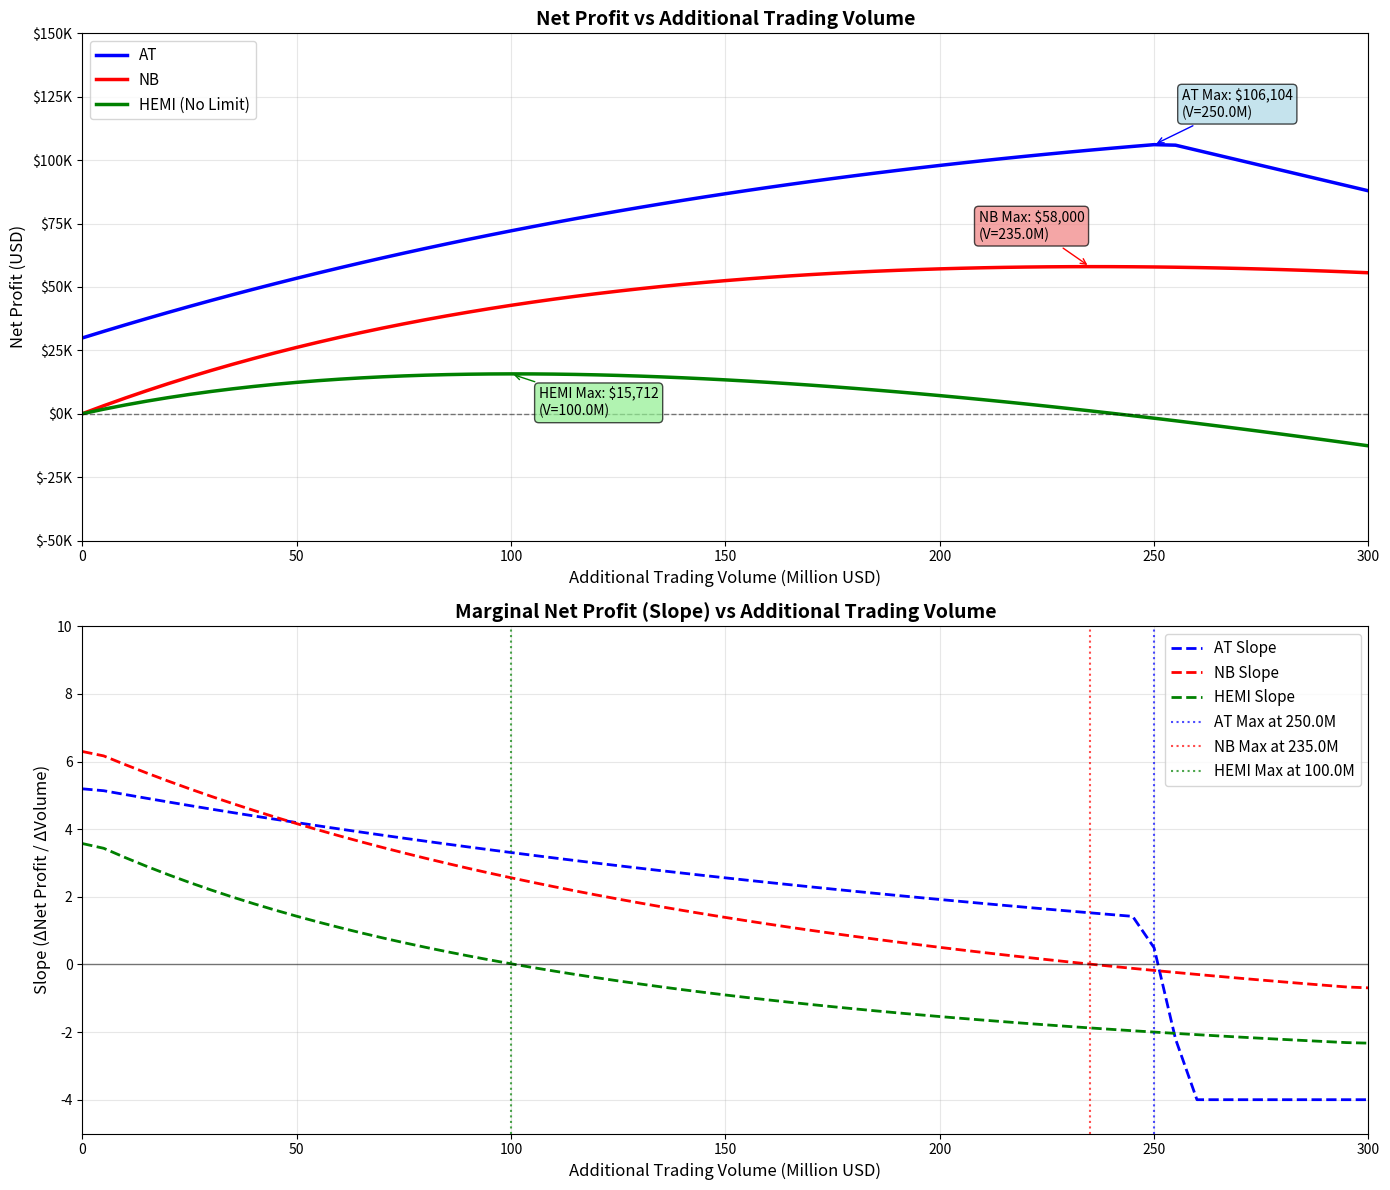

Write Python code to recreate this figure.
import pandas as pd
import matplotlib.pyplot as plt
import numpy as np

# 正确的参数设置
T_AT = 768.92   # 市场总交易额预测(M)
T_NB = 383.42
T_HEMI = 258.99

R_AT = 770000
R_NB = 400000  
R_HEMI = 200000

cost_rate = 0.0004

# AT已刷交易额
AT_already_volume = 31.04  # M

# 正确的净收益函数
def calculate_net(V, T, R, account_limit_ratio=None, already_volume=0):
    # 总刷量 = 已刷 + 新刷
    total_volume = already_volume + V
    
    # 计算我们的份额
    our_share = total_volume / (T + total_volume)
    
    # 计算理论奖励
    theoretical_reward = our_share * R
    
    # 如果有账号上限，应用上限
    if account_limit_ratio is not None:
        actual_reward = min(theoretical_reward, account_limit_ratio * R)
    else:
        actual_reward = theoretical_reward
    
    # 成本只计算新刷的部分
    cost = V * 1e6 * cost_rate
    
    net_profit = actual_reward - cost
    return net_profit, actual_reward, our_share

# 生成更密集的数据点
V_values = np.arange(0, 301, 5)  # 0-300M，每5M一个点
data = []

for V in V_values:
    # AT: 9账号上限 27%
    at_net, at_reward, at_share = calculate_net(V, T_AT, R_AT, 0.27, AT_already_volume)
    
    # NB: 19账号上限 57% (19 * 3%)
    nb_net, nb_reward, nb_share = calculate_net(V, T_NB, R_NB, 0.57, 0)
    
    # HEMI: 无上限
    hemi_net, hemi_reward, hemi_share = calculate_net(V, T_HEMI, R_HEMI, None, 0)
    
    data.append({
        'V_M': V,
        'AT_Net': at_net,
        'AT_Reward': at_reward,
        'AT_Share': at_share,
        'NB_Net': nb_net,
        'NB_Reward': nb_reward, 
        'NB_Share': nb_share,
        'HEMI_Net': hemi_net,
        'HEMI_Reward': hemi_reward,
        'HEMI_Share': hemi_share
    })

df = pd.DataFrame(data)

# 计算斜率（导数）
df['AT_Slope'] = np.gradient(df['AT_Net'], df['V_M']) /100
df['NB_Slope'] = np.gradient(df['NB_Net'], df['V_M']) /100
df['HEMI_Slope'] = np.gradient(df['HEMI_Net'], df['V_M']) /100

df.to_csv('token_rewards_with_slope.csv', index=False)
print("带斜率数据的CSV文件已生成: token_rewards_with_slope.csv")

# 创建两个子图
fig, (ax1, ax2) = plt.subplots(2, 1, figsize=(14, 12))

# 第一个子图：净收益曲线
ax1.plot(df['V_M'], df['AT_Net'], label='AT', linewidth=2.5, color='blue')
ax1.plot(df['V_M'], df['NB_Net'], label='NB', linewidth=2.5, color='red')
ax1.plot(df['V_M'], df['HEMI_Net'], label='HEMI (No Limit)', linewidth=2.5, color='green')

# 标记最大值点
at_max_idx = df['AT_Net'].idxmax()
nb_max_idx = df['NB_Net'].idxmax() 
hemi_max_idx = df['HEMI_Net'].idxmax()

# AT标注
ax1.annotate(f'AT Max: ${df.iloc[at_max_idx]["AT_Net"]:,.0f}\n(V={df.iloc[at_max_idx]["V_M"]}M)',
             xy=(df.iloc[at_max_idx]['V_M'], df.iloc[at_max_idx]['AT_Net']),
             xytext=(20, 20), textcoords='offset points',
             bbox=dict(boxstyle='round,pad=0.3', facecolor='lightblue', alpha=0.7),
             arrowprops=dict(arrowstyle='->', color='blue'))

# NB标注
ax1.annotate(f'NB Max: ${df.iloc[nb_max_idx]["NB_Net"]:,.0f}\n(V={df.iloc[nb_max_idx]["V_M"]}M)',
             xy=(df.iloc[nb_max_idx]['V_M'], df.iloc[nb_max_idx]['NB_Net']),
             xytext=(-80, 20), textcoords='offset points',
             bbox=dict(boxstyle='round,pad=0.3', facecolor='lightcoral', alpha=0.7),
             arrowprops=dict(arrowstyle='->', color='red'))

# HEMI标注
ax1.annotate(f'HEMI Max: ${df.iloc[hemi_max_idx]["HEMI_Net"]:,.0f}\n(V={df.iloc[hemi_max_idx]["V_M"]}M)',
             xy=(df.iloc[hemi_max_idx]['V_M'], df.iloc[hemi_max_idx]['HEMI_Net']),
             xytext=(20, -30), textcoords='offset points',
             bbox=dict(boxstyle='round,pad=0.3', facecolor='lightgreen', alpha=0.7),
             arrowprops=dict(arrowstyle='->', color='green'))

ax1.set_xlabel('Additional Trading Volume (Million USD)', fontsize=12)
ax1.set_ylabel('Net Profit (USD)', fontsize=12)
ax1.set_title('Net Profit vs Additional Trading Volume', fontsize=14, fontweight='bold')
ax1.grid(True, alpha=0.3)
ax1.legend(fontsize=11)
ax1.set_xlim(0, 300)
ax1.set_ylim(-50000, 150000)
ax1.axhline(y=0, color='black', linestyle='--', alpha=0.5, linewidth=1)
ax1.yaxis.set_major_formatter(plt.FuncFormatter(lambda x, p: f'${x/1000:,.0f}K'))

# 第二个子图：斜率曲线
ax2.plot(df['V_M'], df['AT_Slope'], label='AT Slope', linewidth=2, color='blue', linestyle='--')
ax2.plot(df['V_M'], df['NB_Slope'], label='NB Slope', linewidth=2, color='red', linestyle='--')
ax2.plot(df['V_M'], df['HEMI_Slope'], label='HEMI Slope', linewidth=2, color='green', linestyle='--')

# 标记斜率为0的点（净收益最大值点）
ax2.axhline(y=0, color='black', linestyle='-', alpha=0.5, linewidth=1)
ax2.axvline(x=df.iloc[at_max_idx]['V_M'], color='blue', linestyle=':', alpha=0.7, label=f'AT Max at {df.iloc[at_max_idx]["V_M"]}M')
ax2.axvline(x=df.iloc[nb_max_idx]['V_M'], color='red', linestyle=':', alpha=0.7, label=f'NB Max at {df.iloc[nb_max_idx]["V_M"]}M')
ax2.axvline(x=df.iloc[hemi_max_idx]['V_M'], color='green', linestyle=':', alpha=0.7, label=f'HEMI Max at {df.iloc[hemi_max_idx]["V_M"]}M')

ax2.set_xlabel('Additional Trading Volume (Million USD)', fontsize=12)
ax2.set_ylabel('Slope (ΔNet Profit / ΔVolume)', fontsize=12)
ax2.set_title('Marginal Net Profit (Slope) vs Additional Trading Volume', fontsize=14, fontweight='bold')
ax2.grid(True, alpha=0.3)
ax2.legend(fontsize=11)
ax2.set_xlim(0, 300)
ax2.set_ylim(-5, 10)

plt.tight_layout()
plt.savefig('trading_volume_profit_with_slope.png', dpi=300, bbox_inches='tight')
plt.show()

# 打印斜率分析
print("=== Slope Analysis ===")
print("Slope represents the marginal net profit per additional $1M trading volume")
print("\nKey Slope Points:")

# 找到斜率接近0的点（最优刷额点）
at_zero_slope_idx = (df['AT_Slope'].abs()).idxmin()
nb_zero_slope_idx = (df['NB_Slope'].abs()).idxmin()
hemi_zero_slope_idx = (df['HEMI_Slope'].abs()).idxmin()

print(f"\nAT:")
print(f"  Optimal Volume: {df.iloc[at_max_idx]['V_M']}M")
print(f"  Slope at optimal: {df.iloc[at_max_idx]['AT_Slope']:.2f}")
print(f"  Initial slope: {df.iloc[0]['AT_Slope']:.2f}")
print(f"  Final slope: {df.iloc[-1]['AT_Slope']:.2f}")

print(f"\nNB:")
print(f"  Optimal Volume: {df.iloc[nb_max_idx]['V_M']}M")
print(f"  Slope at optimal: {df.iloc[nb_max_idx]['NB_Slope']:.2f}")
print(f"  Initial slope: {df.iloc[0]['NB_Slope']:.2f}")
print(f"  Final slope: {df.iloc[-1]['NB_Slope']:.2f}")

print(f"\nHEMI:")
print(f"  Optimal Volume: {df.iloc[hemi_max_idx]['V_M']}M")
print(f"  Slope at optimal: {df.iloc[hemi_max_idx]['HEMI_Slope']:.2f}")
print(f"  Initial slope: {df.iloc[0]['HEMI_Slope']:.2f}")
print(f"  Final slope: {df.iloc[-1]['HEMI_Slope']:.2f}")

# 打印决策建议
print("\n=== Investment Decision Insights ===")
print("When slope > 0: Increasing volume increases net profit")
print("When slope = 0: Optimal point (maximum net profit)")
print("When slope < 0: Increasing volume decreases net profit")

print(f"\nAT: Stop increasing when slope turns negative around {df.iloc[at_max_idx]['V_M']}M")
print(f"NB: Stop increasing when slope turns negative around {df.iloc[nb_max_idx]['V_M']}M")
print(f"HEMI: Stop increasing when slope turns negative around {df.iloc[hemi_max_idx]['V_M']}M")

# 显示前10行数据
print("\n=== Data Sample (First 10 rows) ===")
print(df[['V_M', 'AT_Net', 'AT_Slope', 'NB_Net', 'NB_Slope', 'HEMI_Net', 'HEMI_Slope']].head(10).round(2))